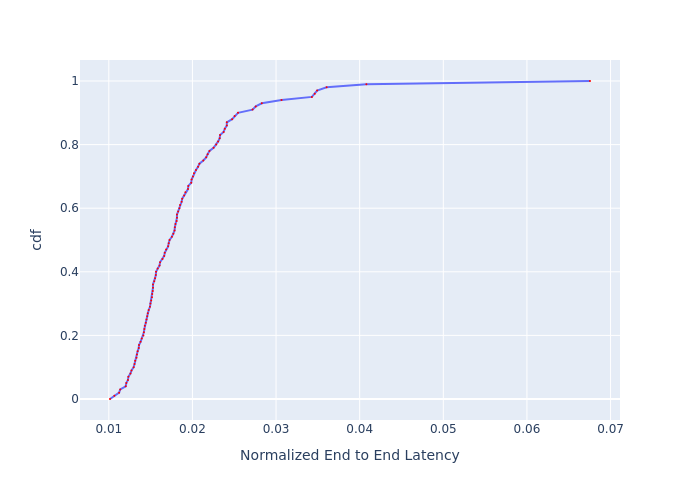

Data behind this chart, as committed beside it:
, cdf, Normalized End to End Latency
0, 0.0, 0.01014
1, 0.01, 0.01066
2, 0.02, 0.01123
3, 0.03, 0.01137
4, 0.04, 0.01202
5, 0.05, 0.01209
6, 0.06, 0.01229
7, 0.07, 0.01234
8, 0.08, 0.01259
9, 0.09, 0.01271
10, 0.1, 0.01297
11, 0.11, 0.01308
12, 0.12, 0.01315
13, 0.13, 0.01331
14, 0.14, 0.01337
15, 0.15, 0.01345
16, 0.16, 0.01358
17, 0.17, 0.01361
18, 0.18, 0.0138
19, 0.19, 0.01394
20, 0.2, 0.01414
21, 0.21, 0.01419
22, 0.22, 0.01425
23, 0.23, 0.01431
24, 0.24, 0.01442
25, 0.25, 0.01451
26, 0.26, 0.0146
27, 0.27, 0.01465
28, 0.28, 0.01477
29, 0.29, 0.01492
30, 0.3, 0.01498
31, 0.31, 0.01507
32, 0.32, 0.01516
33, 0.33, 0.01519
34, 0.34, 0.01525
35, 0.35, 0.01528
36, 0.36, 0.01528
37, 0.37, 0.01544
38, 0.38, 0.01553
39, 0.39, 0.01562
40, 0.4, 0.01565
41, 0.41, 0.01584
42, 0.42, 0.01607
43, 0.43, 0.01613
44, 0.44, 0.01642
45, 0.45, 0.01662
46, 0.46, 0.01669
47, 0.47, 0.01686
48, 0.48, 0.01709
49, 0.49, 0.01716
50, 0.5, 0.01727
51, 0.51, 0.01754
52, 0.52, 0.01772
53, 0.53, 0.01786
54, 0.54, 0.0179
55, 0.55, 0.01797
56, 0.56, 0.01812
57, 0.57, 0.01815
58, 0.58, 0.01815
59, 0.59, 0.0183
... 41 more rows
